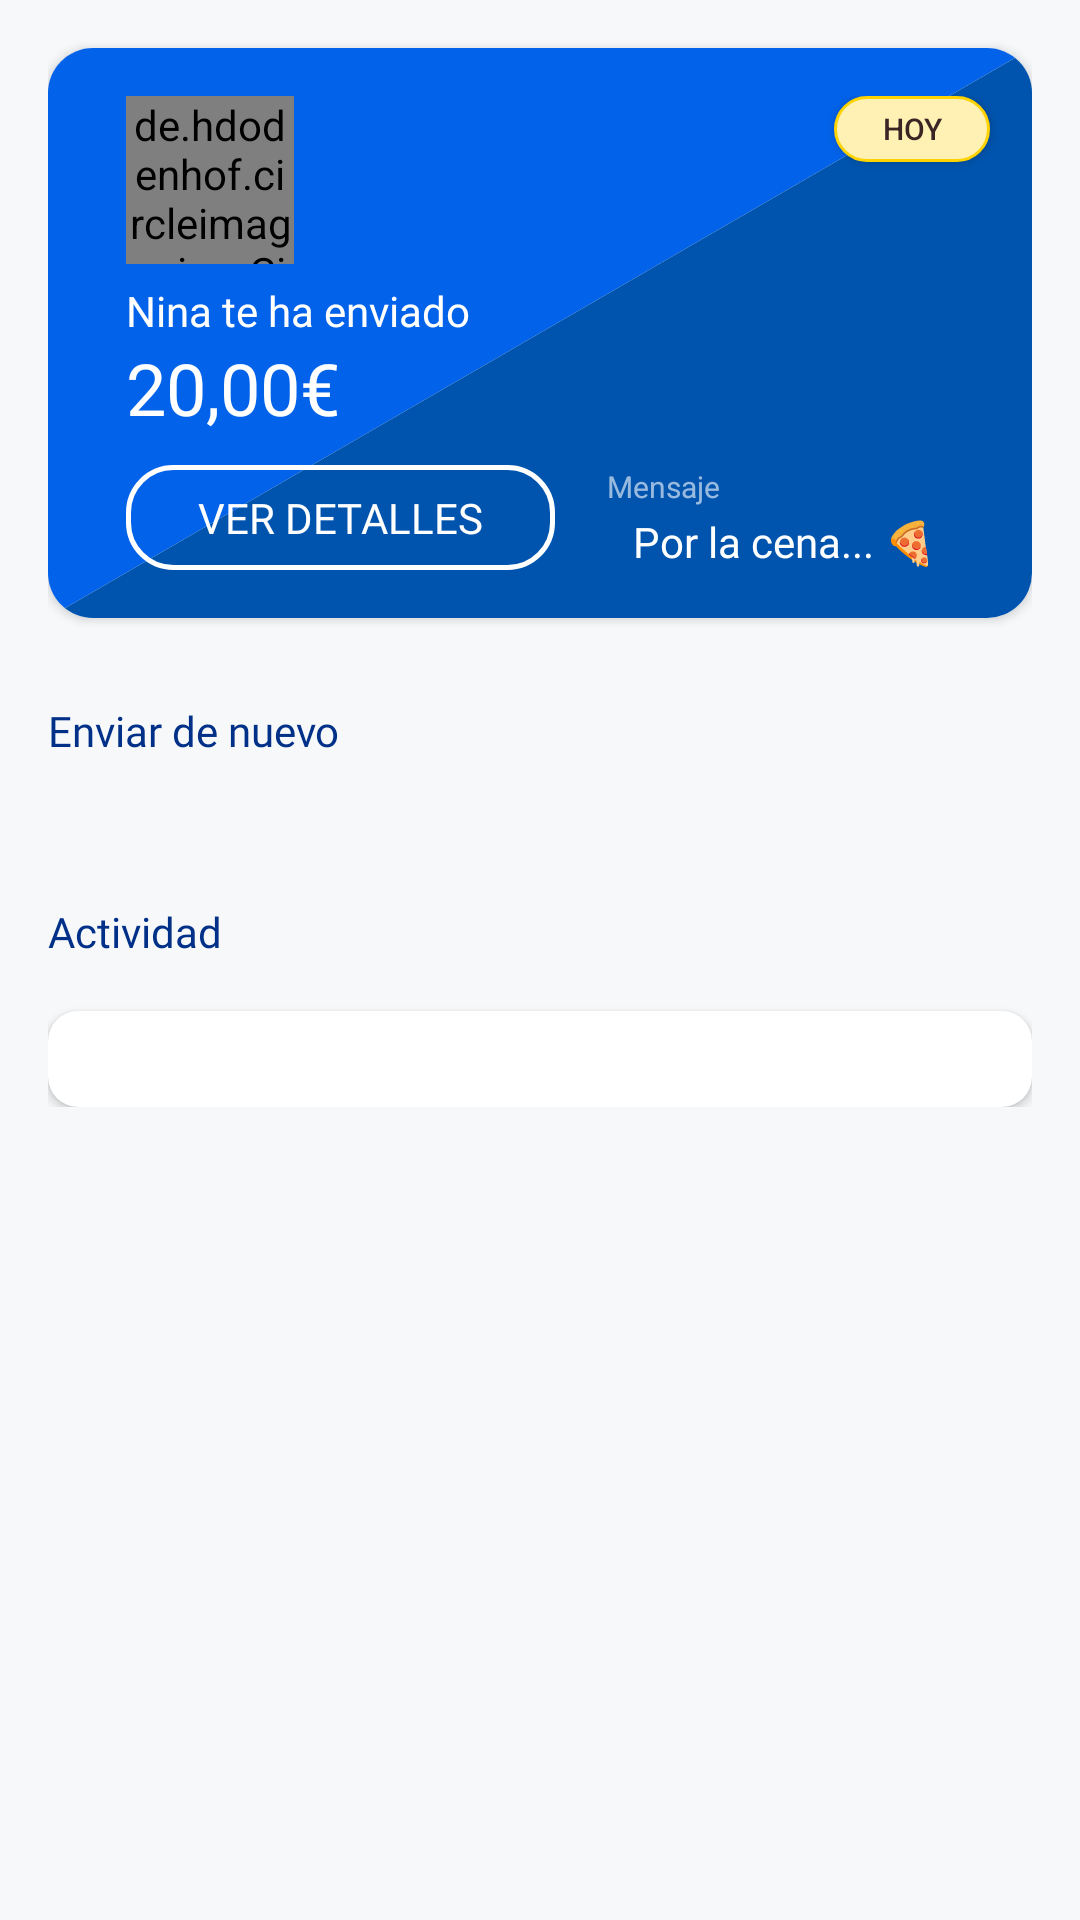

Reconstruct the res/layout file that produces this screen, plus the resources it refers to.
<!-- AndroidManifest.xml: application theme Theme.PayPalAPP -->
<!-- res/layout/fragment_recibir.xml -->
<?xml version="1.0" encoding="utf-8"?>
<ScrollView xmlns:android="http://schemas.android.com/apk/res/android"
    xmlns:app="http://schemas.android.com/apk/res-auto"
    xmlns:tools="http://schemas.android.com/tools"
    android:layout_width="match_parent"
    android:layout_height="match_parent"
    android:background="#f6f8fa"
    android:paddingHorizontal="16dp"
    android:scrollbars="none"
    tools:context=".FragmentRecibir">

    <androidx.constraintlayout.widget.ConstraintLayout
        android:layout_width="match_parent"
        android:layout_height="match_parent"
        android:paddingBottom="70dp">


        <androidx.cardview.widget.CardView
            android:id="@+id/constraintLayout2"
            android:layout_width="match_parent"
            android:layout_height="190dp"
            android:layout_marginTop="16dp"
            app:cardCornerRadius="15dp"
            app:layout_constraintEnd_toEndOf="parent"
            app:layout_constraintStart_toStartOf="parent"
            app:layout_constraintTop_toTopOf="parent">

            <androidx.constraintlayout.widget.ConstraintLayout
                android:layout_width="match_parent"
                android:layout_height="match_parent"
                android:background="@drawable/bgr_card_recibir"
                android:paddingLeft="26dp"
                android:paddingTop="16dp">

                <de.hdodenhof.circleimageview.CircleImageView
                    android:id="@+id/circleImageView"
                    android:layout_width="56dp"
                    android:layout_height="56dp"
                    android:src="@mipmap/bitmap_copy_3"
                    app:layout_constraintStart_toStartOf="parent"
                    app:layout_constraintTop_toTopOf="parent" />

                <TextView
                    android:id="@+id/tv_name_card"
                    android:layout_width="wrap_content"
                    android:layout_height="wrap_content"
                    android:layout_marginTop="6dp"
                    android:fontFamily="@font/montserrat_medium"
                    android:text="Nina te ha enviado "
                    android:textColor="#ffffff"
                    app:layout_constraintStart_toStartOf="parent"
                    app:layout_constraintTop_toBottomOf="@+id/circleImageView" />

                <TextView
                    android:id="@+id/tv_monney_card"
                    android:layout_width="wrap_content"
                    android:layout_height="wrap_content"
                    android:fontFamily="@font/montserrat_bold"
                    android:text="20,00€"
                    android:textColor="#ffff"
                    android:textSize="24sp"
                    app:layout_constraintStart_toStartOf="parent"
                    app:layout_constraintTop_toBottomOf="@+id/tv_name_card" />

                <Button
                    android:id="@+id/btn_hoy"
                    android:layout_width="52dp"
                    android:layout_height="22dp"
                    android:layout_marginEnd="14dp"
                    android:layout_marginRight="14dp"
                    android:background="@drawable/bgr_btn_hoy"
                    android:padding="0dp"
                    android:text="HOY"
                    android:textColor="#3a2424"
                    android:textSize="10sp"
                    app:backgroundTint="@null"
                    app:layout_constraintEnd_toEndOf="parent"
                    app:layout_constraintTop_toTopOf="parent" />

                <TextView
                    android:id="@+id/textView3"
                    android:layout_width="wrap_content"
                    android:layout_height="wrap_content"
                    android:layout_marginEnd="32dp"
                    android:layout_marginRight="32dp"
                    android:layout_marginBottom="16dp"
                    android:fontFamily="@font/montserrat_medium"
                    android:text="Por la cena... 🍕"
                    android:textColor="#ffff"
                    app:layout_constraintBottom_toBottomOf="parent"
                    app:layout_constraintEnd_toEndOf="parent" />

                <TextView
                    android:id="@+id/textView5"
                    android:layout_width="wrap_content"
                    android:layout_height="wrap_content"
                    android:layout_marginEnd="104dp"
                    android:layout_marginRight="104dp"
                    android:layout_marginBottom="2dp"
                    android:text="Mensaje"
                    android:textColor="#99FFFFFF"
                    android:textSize="10sp"
                    app:layout_constraintBottom_toTopOf="@+id/textView3"
                    app:layout_constraintEnd_toEndOf="parent" />

                <TextView
                    android:id="@+id/tv_view_details"
                    android:layout_width="wrap_content"
                    android:layout_height="wrap_content"
                    android:layout_marginBottom="16dp"
                    android:background="@drawable/bgr_view_details_recibir"
                    android:fontFamily="@font/montserrat_extrabold"
                    android:paddingHorizontal="24dp"
                    android:paddingVertical="8dp"
                    android:text="VER DETALLES"
                    android:textColor="@color/white"
                    app:layout_constraintBottom_toBottomOf="parent"
                    app:layout_constraintStart_toStartOf="parent" />


            </androidx.constraintlayout.widget.ConstraintLayout>

        </androidx.cardview.widget.CardView>


        <TextView
            android:id="@+id/tv_enviar"
            android:layout_width="wrap_content"
            android:layout_height="wrap_content"
            android:layout_marginTop="28dp"
            android:fontFamily="@font/montserrat_bold"
            android:text="Enviar de nuevo"
            android:textColor="#003087"
            app:layout_constraintStart_toStartOf="parent"
            app:layout_constraintTop_toBottomOf="@+id/constraintLayout2" />

        <androidx.recyclerview.widget.RecyclerView
            android:id="@+id/lv_enviar"
            android:layout_width="0dp"
            android:layout_height="wrap_content"
            android:layout_marginTop="16dp"
            app:layout_constraintEnd_toEndOf="parent"
            app:layout_constraintStart_toStartOf="parent"
            app:layout_constraintTop_toBottomOf="@+id/tv_enviar" />

        <TextView
            android:id="@+id/tv_actividad"
            android:layout_width="wrap_content"
            android:layout_height="wrap_content"
            android:layout_marginTop="32dp"
            android:fontFamily="@font/montserrat_bold"
            android:text="Actividad"
            android:textColor="#003087"
            app:layout_constraintStart_toStartOf="parent"
            app:layout_constraintTop_toBottomOf="@+id/lv_enviar" />

        <TextView
            android:id="@+id/tv_show_more_actividad"
            android:layout_width="wrap_content"
            android:layout_height="wrap_content"
            android:layout_marginTop="32dp"
            android:fontFamily="@font/montserrat_medium"
            android:textColor="#025ed7"
            android:textSize="12sp"
            android:textStyle="normal"
            app:layout_constraintEnd_toEndOf="parent"
            app:layout_constraintTop_toBottomOf="@+id/lv_enviar"
            tools:text="Ver más movimientos" />

        <androidx.cardview.widget.CardView
            android:id="@+id/carview"
            android:layout_width="0dp"
            android:layout_height="wrap_content"
            android:layout_marginTop="17dp"
            app:cardCornerRadius="10dp"
            app:layout_constraintEnd_toEndOf="parent"
            app:layout_constraintStart_toStartOf="parent"
            app:layout_constraintTop_toBottomOf="@+id/tv_actividad">

            <androidx.recyclerview.widget.RecyclerView
                android:id="@+id/lv_actividad"
                android:layout_width="match_parent"
                android:layout_height="match_parent"
                android:layout_margin="16dp" />

        </androidx.cardview.widget.CardView>
    </androidx.constraintlayout.widget.ConstraintLayout>
</ScrollView>
<!-- resources referenced by this layout -->
<resources>
  <color name="white">#FFFFFFFF</color>
  <!-- drawable bgr_btn_hoy (drawable) -->
  <?xml version="1.0" encoding="utf-8"?>
  <selector xmlns:android="http://schemas.android.com/apk/res/android">
      <item android:state_pressed="false">
          <shape>
              <solid android:color="#fff0b4"/>
              <stroke android:color="#ffd202" android:width="1dp"/>
              <corners android:radius="11dp"/>
          </shape>
      </item>
  </selector>
  <!-- drawable bgr_card_recibir (drawable) -->
  <?xml version="1.0" encoding="utf-8"?>
  <vector xmlns:android="http://schemas.android.com/apk/res/android"
      android:width="360dp"
      android:height="190dp"
      android:viewportHeight="190"
      android:viewportWidth="360">
      <group>
          <path
              android:fillColor="#0262E9"
              android:pathData="M0,0 L0,190 L360,0"/>
          <path android:fillColor="#0054AE"
              android:pathData="M0,190 L360,0 L360,190"/>
      </group>
  </vector>
  <!-- drawable bgr_view_details_recibir (drawable) -->
  <?xml version="1.0" encoding="utf-8"?>
  <selector xmlns:android="http://schemas.android.com/apk/res/android">
      <item android:state_pressed="false">
          <shape>
              <stroke android:color="@color/white" android:width="1.5dp"/>
              <corners android:radius="15dp"/>
          </shape>
      </item>
  </selector>
  <style name="Theme.PayPalAPP" parent="Theme.MaterialComponents.DayNight.NoActionBar">
          
          <item name="colorPrimary">@color/purple_500</item>
          <item name="colorPrimaryVariant">@color/purple_700</item>
          <item name="colorOnPrimary">@color/white</item>
          
          <item name="colorSecondary">@color/teal_200</item>
          <item name="colorSecondaryVariant">@color/teal_700</item>
          <item name="colorOnSecondary">@color/black</item>
          
          <item name="android:statusBarColor" tools:targetApi="l">?attr/colorPrimaryVariant</item>
          
      </style>
  <color name="purple_500">#FF6200EE</color>
  <color name="purple_700">#FF3700B3</color>
  <color name="teal_200">#FF03DAC5</color>
  <color name="teal_700">#FF018786</color>
  <color name="black">#FF000000</color>
</resources>
